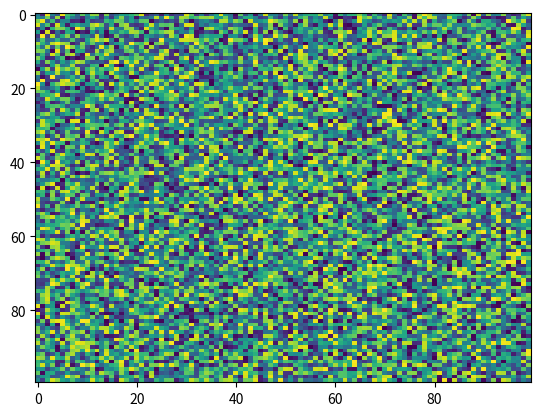

The matplotlib source for this figure:
import matplotlib.pyplot as plt
import numpy as np
X = np.random.rand(100, 100)
plt.imshow(X, 'viridis', vmin=None, data=None, aspect='auto', alpha=None, origin='upper', norm=None, interpolation='nearest', vmax=None, interpolation_stage=None)
